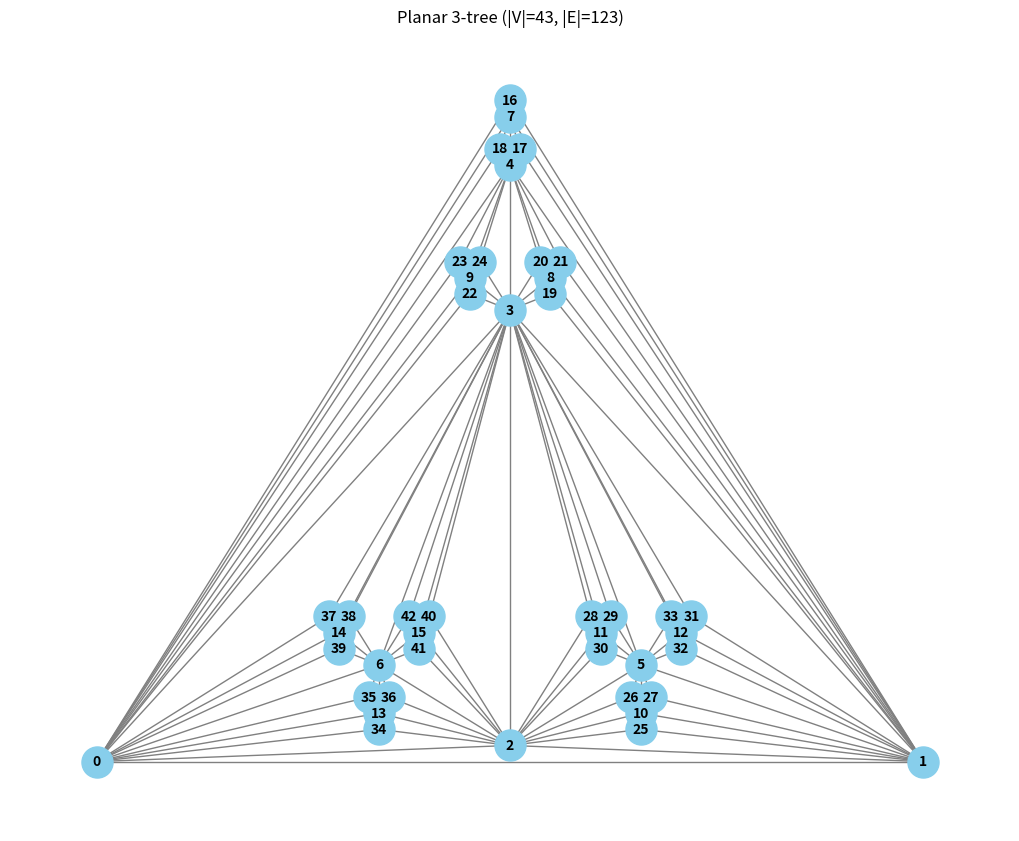

This chart was generated by the following Python code:
from typing import Dict, List, Union
import networkx as nx
import matplotlib.pyplot as plt

def generate_planar_3_tree(n: int, output_format: str = 'list') -> Union[Dict[int, List[int]], List[List[int]]]:
    """
    Generates an iterative planar 3-tree graph.
    
    The graph starts as a K3 (a triangle). In each iteration, a new vertex 
    is added inside every face (including the outer face) and connected 
    to the three vertices forming that face.
    
    Efficiency Analysis:
    -------------------
    The best output format for this graph is the **Adjacency List**.
    
    1. **Sparsity**: Planar graphs are sparse by nature (edges E <= 3V - 6). 
       An adjacency list stores only existing edges, making it much more 
       memory-efficient than an adjacency matrix, which stores V^2 entries.
    2. **Exponential Growth**: The number of vertices grows exponentially 
       with the number of iterations (V = 3^n + 2). 
       - At n=0: V=3
       - At n=1: V=5
       - At n=5: V=245
       - At n=10: V=59,051
       For n=10, a dense adjacency matrix would consume several gigabytes of RAM,
       while an adjacency list remains lightweight.
    
    Args:
        n (int): The number of iterations to perform. 
        output_format (str): 'list' for an adjacency list (dict of lists) 
                             or 'matrix' for an adjacency matrix (list of lists).
                             
    Returns:
        Union[Dict[int, List[int]], List[List[int]]]: The generated graph.
    """
    
    # Start with K3
    # Vertices: 0, 1, 2
    # Adjacency list representation
    adj = {0: [1, 2], 1: [0, 2], 2: [0, 1]}
    
    # Faces are represented by triples of vertices in cyclic order.
    # Initially, K3 has two faces (the "inside" and "outside").
    faces = [(0, 1, 2)]
    # faces = [(0, 1, 2), (0, 2, 1)]
    
    next_vertex = 3
    
    # Perform n iterations
    for _ in range(n):
        new_faces = []
        for u, v, w in faces:
            # Create a new vertex in this face
            z = next_vertex
            next_vertex += 1
            
            # Connect new vertex z to the three vertices of the face
            adj[z] = [u, v, w]
            adj[u].append(z)
            adj[v].append(z)
            adj[w].append(z)
            
            # This face (u, v, w) is replaced by three new triangular faces:
            # (u, v, z), (v, w, z), (w, u, z)
            new_faces.append((u, v, z))
            new_faces.append((v, w, z))
            new_faces.append((w, u, z))
            
        faces = new_faces
        
    if output_format == 'matrix':
        num_v = next_vertex
        # Initialize matrix with 0s
        matrix = [[0 for _ in range(num_v)] for _ in range(num_v)]
        # Fill the matrix based on the adjacency list
        for u, neighbors in adj.items():
            for v in neighbors:
                matrix[u][v] = 1
        return matrix
    
    return adj

def visualize_planar_3_tree(graph_data: Union[Dict[int, List[int]], List[List[int]]]):
    """
    Visualizes the planar 3-tree using NetworkX and Matplotlib.
    
    Args:
        graph_data: Adjacency list (dict) or Adjacency matrix (list of lists).
    """
    if isinstance(graph_data, dict):
        G = nx.Graph(graph_data)
    else:
        G = nx.Graph()
        num_v = len(graph_data)
        for i in range(num_v):
            for j in range(i + 1, num_v):
                if graph_data[i][j] == 1:
                    G.add_edge(i, j)
    
    plt.figure(figsize=(10, 8))
    
    # Try planar layout if graph is small, otherwise fall back to spring layout
    try:
        if len(G.nodes) < 100:
            pos = nx.planar_layout(G)
        else:
            pos = nx.spring_layout(G, seed=42)
    except nx.NetworkXException:
        # Sometimes planar_layout fails even if the graph is planar (e.g. implementation limits)
        pos = nx.spring_layout(G, seed=42)
        
    nx.draw(G, pos, with_labels=True, node_color='skyblue', 
            node_size=500, edge_color='gray', font_size=10, font_weight='bold')
    
    plt.title(f"Planar 3-tree (|V|={len(G.nodes)}, |E|={len(G.edges)})")
    
    # In many environments, the user might want the file saved or shown
    # Saving as a temporary file is often safer for automated environments
    output_path = "planar3_tree_visualization.png"
    print(f"Visualization saved to: {output_path}")
    plt.show()

if __name__ == "__main__":
    # Example usage:
    # n=1 should produce a triangular bipyramid (5 vertices)
    graph = generate_planar_3_tree(4, output_format='list')
    print(f"Planar 3-tree (n=4) Adjacency List: {graph}")
    
    # Visualize the n=2 case (11 vertices)
    print("Generating visualization for n=2...")
    graph_n2 = generate_planar_3_tree(4, output_format='list')
    visualize_planar_3_tree(graph_n2)
    
    # n=0 should produce K3
    k3 = generate_planar_3_tree(0, output_format='matrix')
    print(f"K3 Adjacency Matrix: {k3}")
